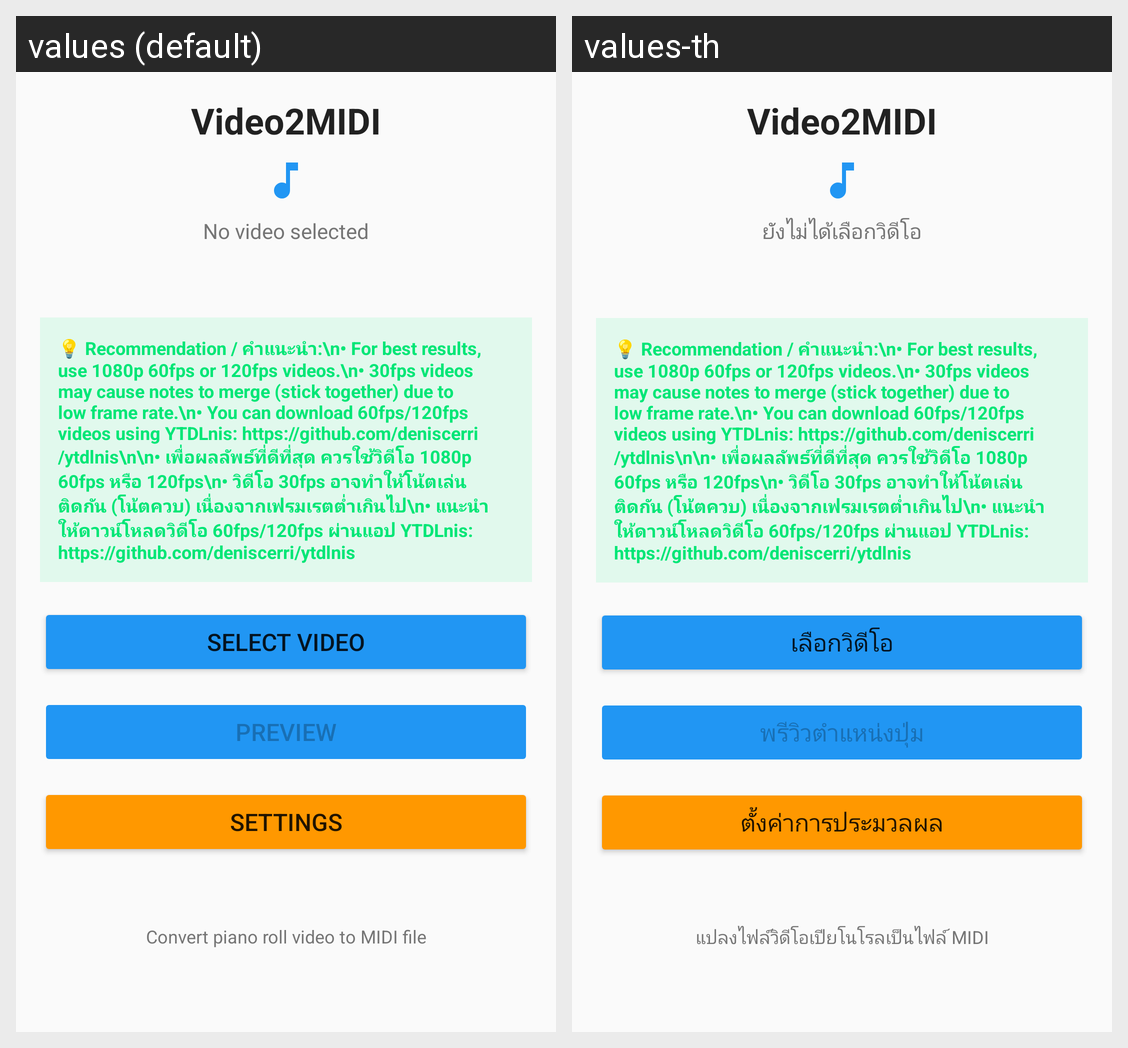

The same Android screen rendered under two of its app's locales, left to right. List the strings drawn on it with the default value and each locale's translation.
Android screen res/layout/activity_main.xml rendered under 2 locales, left to right: values (default), values-th. Device: Nexus 5 (rendered at 1080×1920; each locale shown at half size, 540×960, under a caption strip naming it); theme Theme.AppCompat.Light.DarkActionBar.
Strings drawn on this screen, with the default value and each locale's value (text and hints the layout hard-codes, and strings that could not be matched under every locale, appear in the picture but are not listed):

app_name
  values: Video2MIDI
  values-th: Video2MIDI

no_video_selected
  values: No video selected
  values-th: ยังไม่ได้เลือกวิดีโอ

select_video
  values: Select Video
  values-th: เลือกวิดีโอ

preview
  values: Preview
  values-th: พรีวิวตำแหน่งปุ่ม

settings
  values: Settings
  values-th: ตั้งค่าการประมวลผล

app_description
  values: Convert piano roll video to MIDI file
  values-th: แปลงไฟล์วิดีโอเปียโนโรลเป็นไฟล์ MIDI
